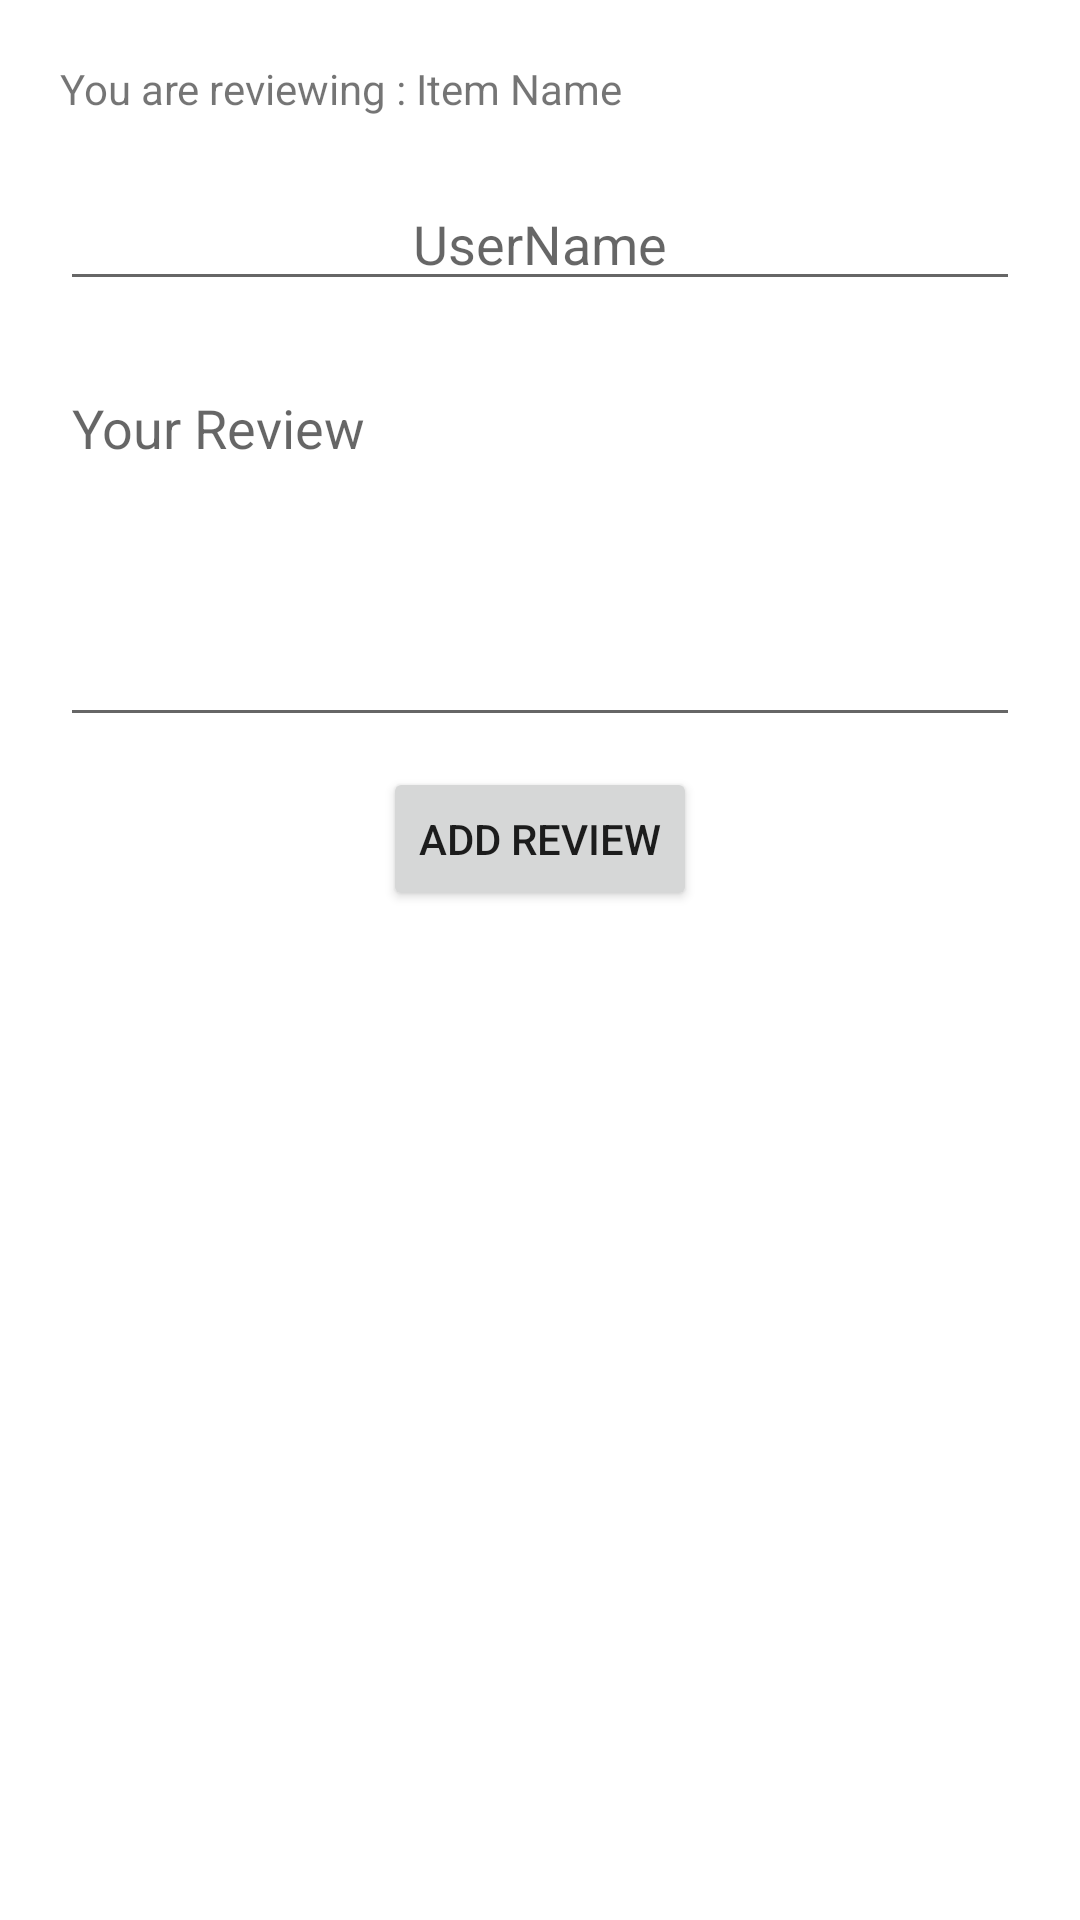

The Android layout XML behind this screen, and the referenced resources:
<!-- AndroidManifest.xml: application theme Theme.Mall -->
<!-- res/layout/dialog_add_review.xml -->
<?xml version="1.0" encoding="utf-8"?>
<LinearLayout
    xmlns:android="http://schemas.android.com/apk/res/android" android:layout_width="match_parent"
    android:layout_height="match_parent"
    android:padding="10dp"
    android:orientation="vertical">

    <RelativeLayout
        android:layout_width="wrap_content"
        android:layout_height="wrap_content"
        android:padding="10dp">

        <TextView
            android:layout_width="wrap_content"
            android:layout_height="wrap_content"
            android:text="You are reviewing : "
            android:id="@+id/tvYouAreReviewing"/>
        <TextView
            android:layout_width="wrap_content"
            android:layout_height="wrap_content"
            android:text="Item Name"
            android:layout_toEndOf="@+id/tvYouAreReviewing"
            android:id="@+id/tvItemName"/>

    </RelativeLayout>

    <EditText
        android:id="@+id/edUsername"
        android:layout_width="match_parent"
        android:layout_height="wrap_content"
        android:hint="UserName"
        android:layout_margin="10dp"
        android:gravity="center"/>
    <EditText
        android:id="@+id/edReview"
        android:hint="Your Review"
        android:gravity="start"
        android:layout_width="match_parent"
        android:layout_height="wrap_content"
        android:lines="5"
        android:layout_margin="10dp"/>

    <TextView
        android:id="@+id/tvWarning"
        android:visibility="gone"
        android:layout_width="wrap_content"
        android:layout_height="wrap_content"
        android:layout_gravity="center"
        android:text="Warning"
        android:textColor="#E31717"/>

    <Button
        android:layout_width="wrap_content"
        android:layout_height="wrap_content"
        android:layout_gravity="center"
        android:text="Add Review"
        android:id="@+id/btnAddReview"/>


</LinearLayout>
<!-- resources referenced by this layout -->
<resources>
  <style name="Theme.Mall" parent="Theme.MaterialComponents.Light.NoActionBar">
          
          <item name="colorPrimary">@color/purple_500</item>
          <item name="colorPrimaryVariant">@color/purple_700</item>
          <item name="colorOnPrimary">@color/white</item>
          
          <item name="colorSecondary">@color/teal_200</item>
          <item name="colorSecondaryVariant">@color/teal_700</item>
          <item name="colorOnSecondary">@color/black</item>
          
          <item name="android:statusBarColor" tools:targetApi="l">?attr/colorPrimaryVariant</item>
          
      </style>
  <!-- not gathered from this repository: default colours our renderer supplied (Android Studio template values) -->
  <color name="purple_500">#FF6200EE</color>
  <color name="purple_700">#FF3700B3</color>
  <color name="teal_200">#FF03DAC5</color>
  <color name="teal_700">#FF018786</color>
  <color name="black">#FF000000</color>
  <color name="white">#FFFFFFFF</color>
</resources>
